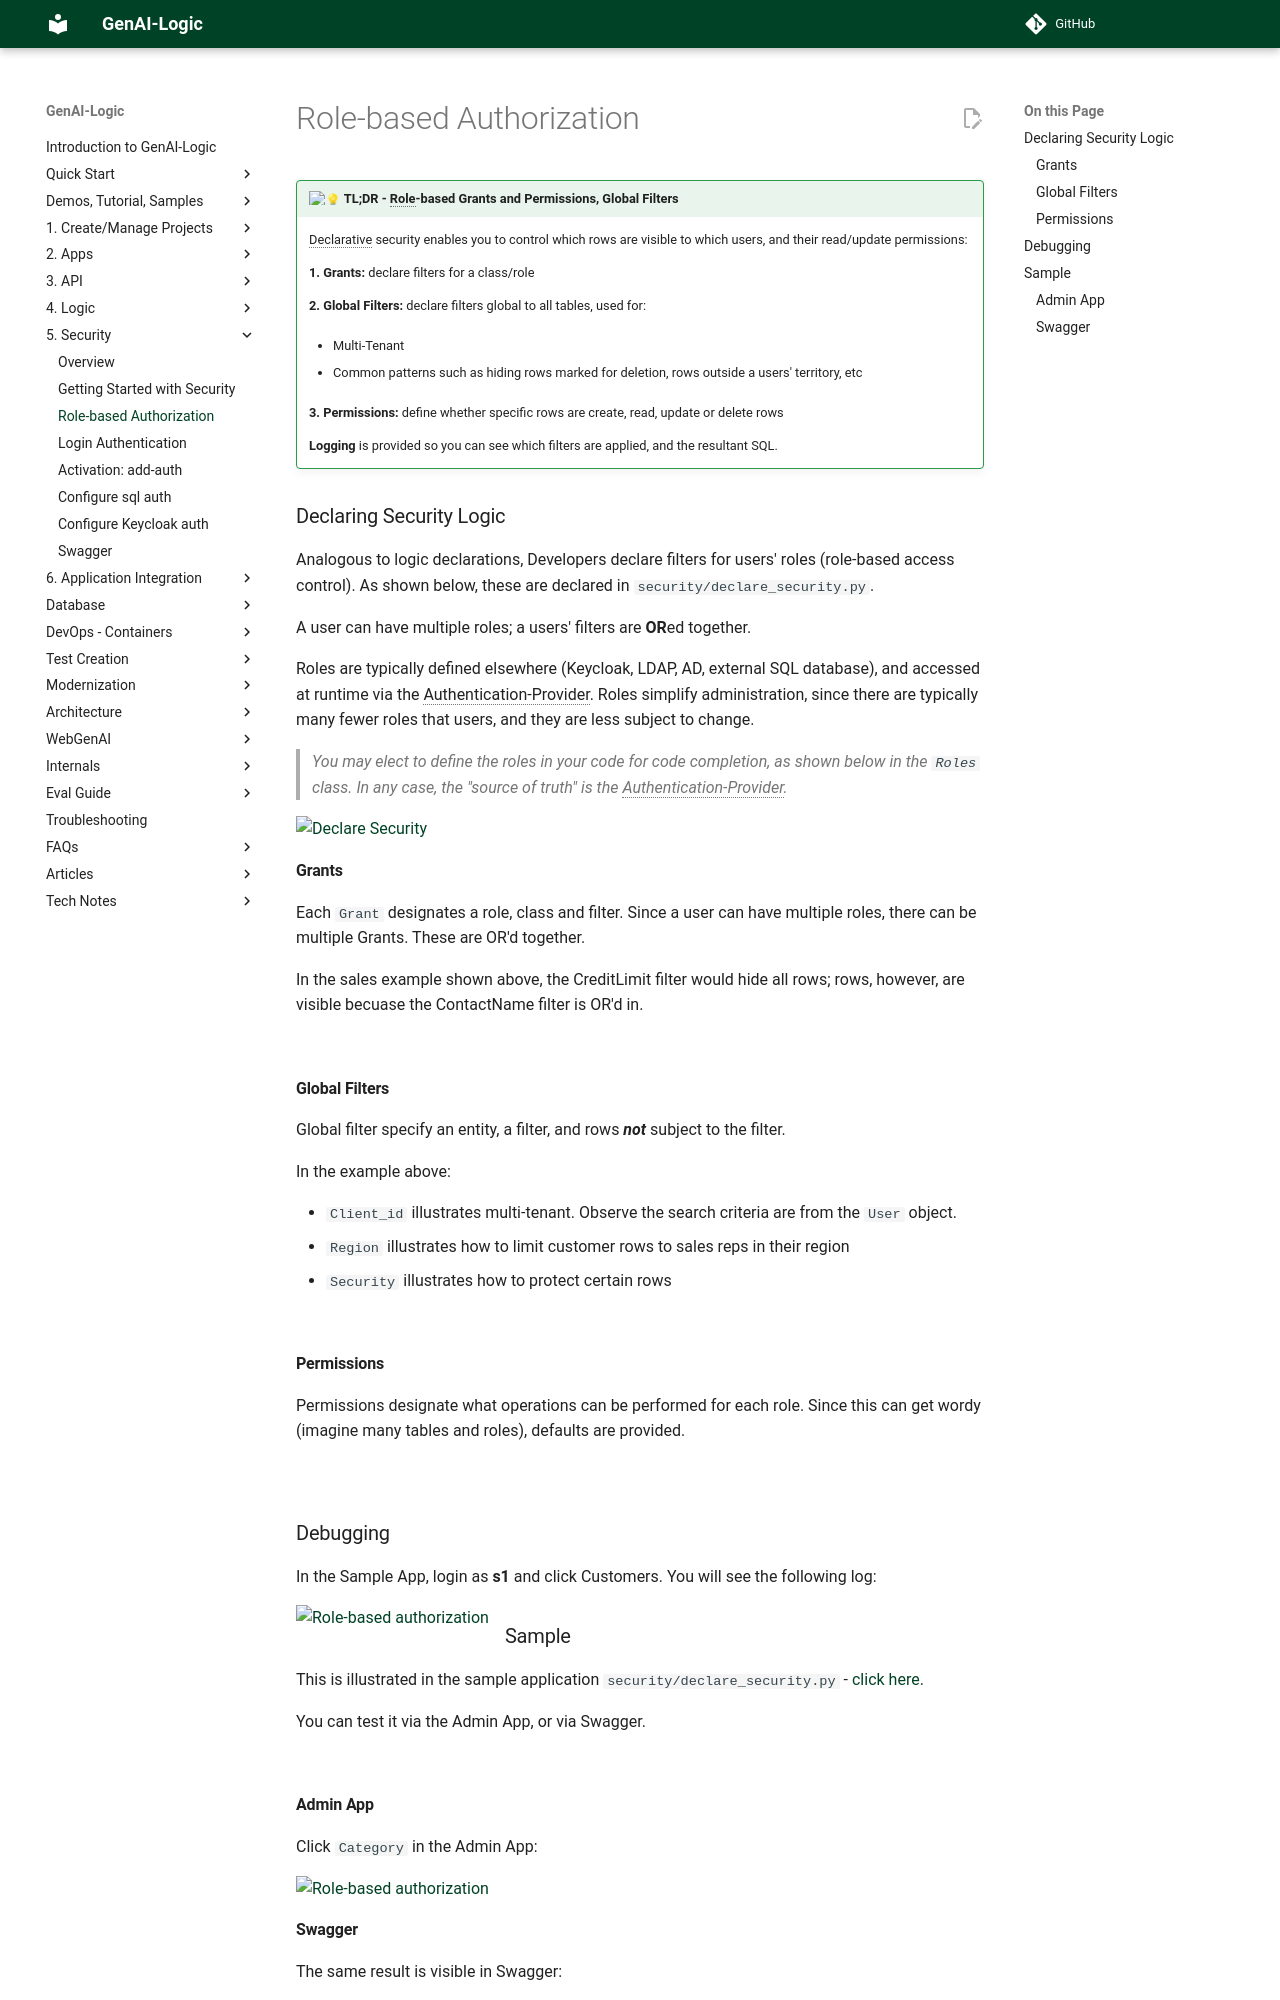

repository: ApiLogicServer/Docs · page: Security-Authorization/index.html · generator: jekyll

!!! pied-piper ":bulb: TL;DR - Role-based Grants and Permissions, Global Filters"

    Declarative security enables you to control which rows are visible to which users, and their read/update permissions:
        
    **1. Grants:** declare filters for a class/role

    **2. Global Filters:** declare filters global to all tables, used for:

       * Multi-Tenant

       * Common patterns such as hiding rows marked for deletion, rows outside a users' territory, etc

    **3. Permissions:** define whether specific rows are create, read, update or delete rows

    **Logging** is provided so you can see which filters are applied, and the resultant SQL.



## Declaring Security Logic

Analogous to logic declarations, Developers declare filters for users' roles (role-based access control).  As shown below, these are declared in `security/declare_security.py`.

A user can have multiple roles; a users' filters are **OR**ed together.

Roles are typically defined elsewhere (Keycloak, LDAP, AD, external SQL database), and accessed at runtime via the Authentication-Provider.  Roles simplify administration, since there are typically many fewer roles that users, and they are less subject to change.  

> You may elect to define the roles in your code for code completion, as shown below in the `Roles` class.  In any case, the "source of truth" is the Authentication-Provider.

![Declare Security](images/security/declare-security.png){ align=left }

&nbsp;

### Grants

Each `Grant` designates a role, class and filter.  Since a user can have multiple roles, there can be multiple Grants.  These are OR'd together.

In the sales example shown above, the CreditLimit filter would hide all rows; rows, however, are visible becuase the ContactName filter is OR'd in.

&nbsp;

### Global Filters

Global filter specify an entity, a filter, and rows ***not*** subject to the filter.

In the example above:

* `Client_id` illustrates multi-tenant.  Observe the search criteria are from the `User` object.
* `Region` illustrates how to limit customer rows to sales reps in their region
* `Security` illustrates how to protect certain rows

&nbsp;

### Permissions

Permissions designate what operations can be performed for each role.  Since this can get wordy (imagine many tables and roles), defaults are provided.

&nbsp;
 
## Debugging

In the Sample App, login as **s1** and click Customers.  You will see the following log:

![Role-based authorization](images/security/security-logging.png){ align=left }

## Sample

This is illustrated in the sample application `security/declare_security.py` - [click here](https://github.com/ApiLogicServer/demo/blob/main/security/declare_security.py){target="_blank" rel="noopener"}.

You can test it via the Admin App, or via Swagger.

&nbsp;
